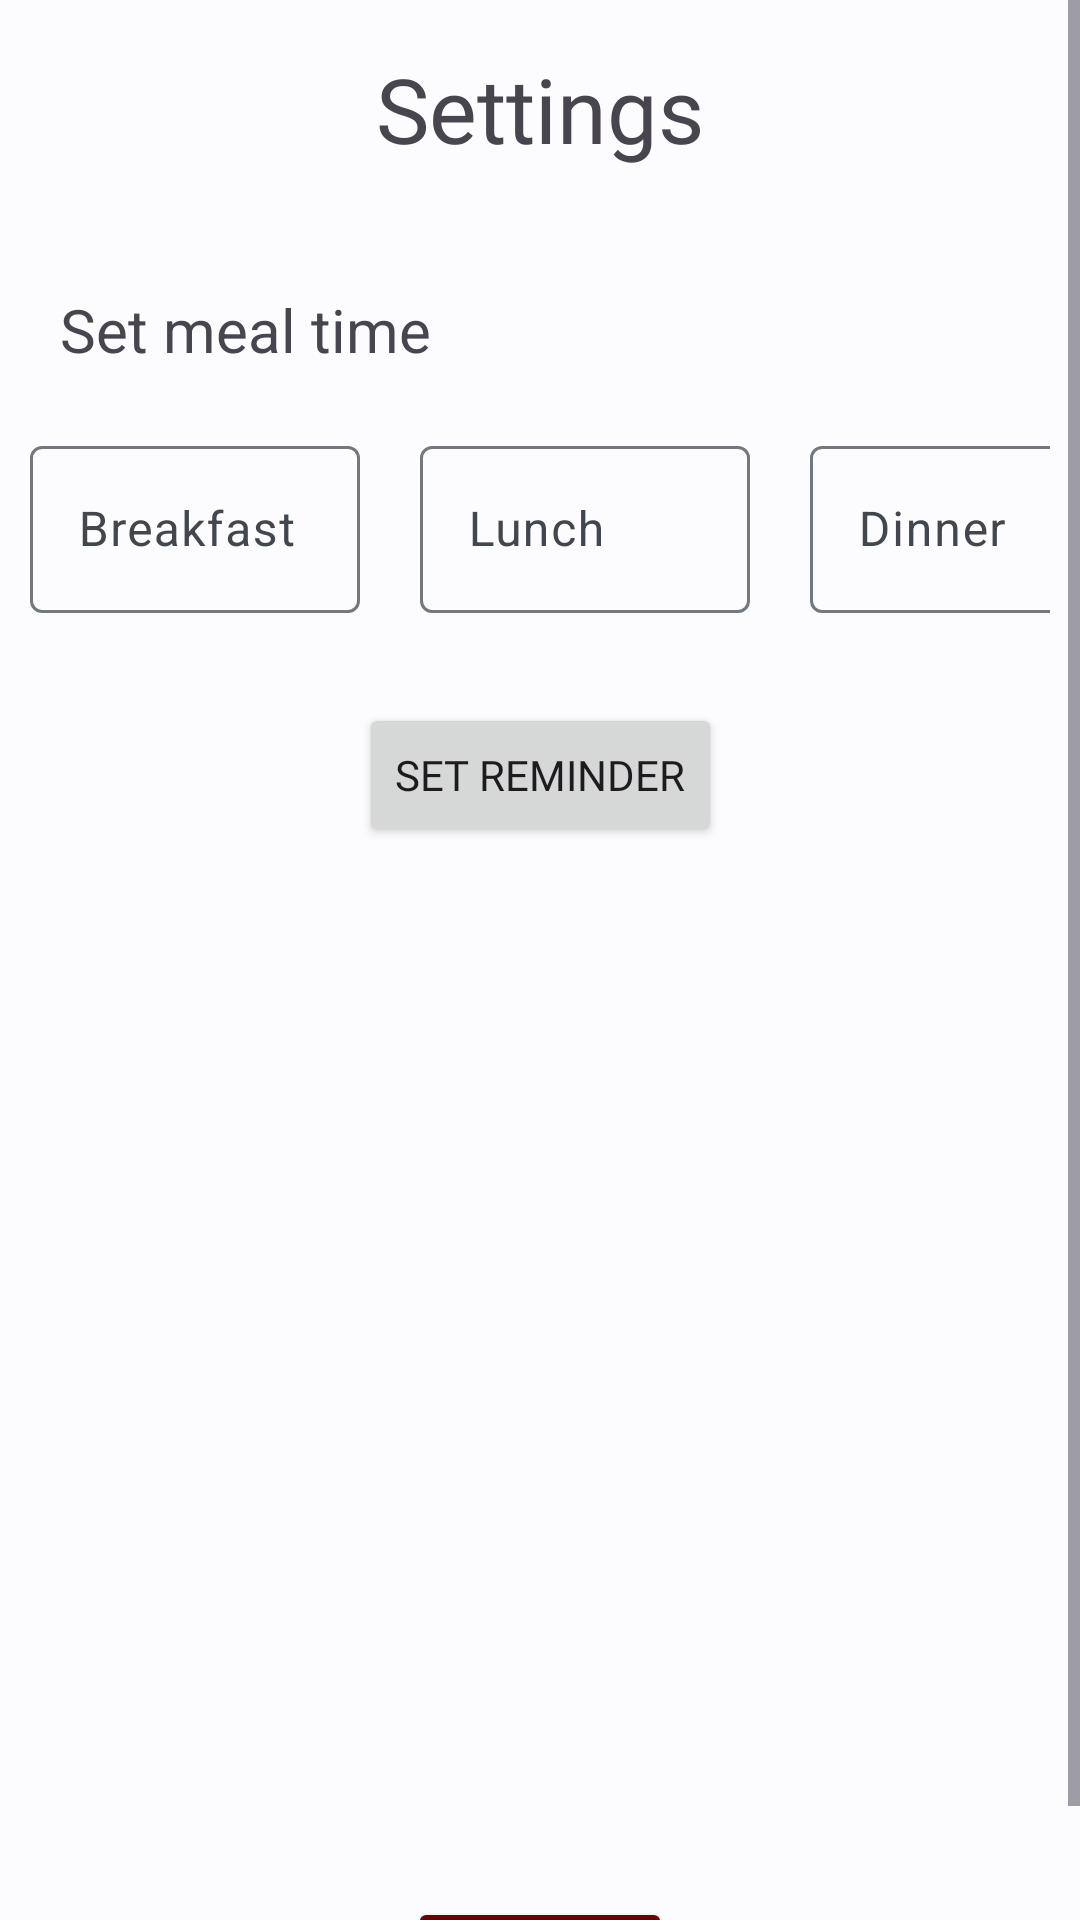

Layout XML and referenced resources for this Android screen:
<!-- AndroidManifest.xml: application theme Theme.CarePlus -->
<!-- res/layout/fragment_settings.xml -->
<?xml version="1.0" encoding="utf-8"?>
<ScrollView xmlns:android="http://schemas.android.com/apk/res/android"
    xmlns:app="http://schemas.android.com/apk/res-auto"
    xmlns:tools="http://schemas.android.com/tools"
    android:layout_width="match_parent"
    android:layout_height="match_parent">

    <androidx.constraintlayout.widget.ConstraintLayout
        android:layout_width="match_parent"
        android:layout_height="wrap_content"
        tools:context=".SettingsFragment">

        <TextView
            android:id="@+id/textView1"
            android:layout_width="match_parent"
            android:layout_height="wrap_content"
            android:layout_marginTop="16dp"
            android:fontFamily="@font/signika_medium"
            android:text="Settings"
            android:textAlignment="center"
            android:textSize="30sp"
            app:layout_constraintEnd_toEndOf="parent"
            app:layout_constraintStart_toStartOf="parent"
            app:layout_constraintTop_toTopOf="parent" />

        <TextView
            android:id="@+id/textView2"
            android:text="Set meal time"
            android:textSize="20sp"
            android:layout_marginStart="20sp"
            android:layout_marginTop="40sp"
            android:layout_width="wrap_content"
            android:layout_height="wrap_content"
            app:layout_constraintStart_toStartOf="parent"
            app:layout_constraintTop_toBottomOf="@id/textView1"/>

        <LinearLayout
            android:id="@+id/linearLayout2"
            android:layout_width="wrap_content"
            android:layout_height="wrap_content"
            android:layout_marginTop="20sp"
            android:gravity="center_horizontal"
            android:orientation="horizontal"
            app:layout_constraintEnd_toEndOf="parent"
            app:layout_constraintStart_toStartOf="parent"
            app:layout_constraintTop_toBottomOf="@id/textView2">

            <com.google.android.material.textfield.TextInputLayout
                android:id="@+id/textInputLayout1"
                style="@style/Widget.Material3.TextInputLayout.OutlinedBox"
                android:layout_width="wrap_content"
                android:layout_height="wrap_content"
                android:layout_marginHorizontal="10sp"
                app:endIconMode="clear_text">

                <com.google.android.material.textfield.TextInputEditText
                    android:id="@+id/editText1"
                    android:layout_width="110sp"
                    android:layout_height="wrap_content"
                    android:focusable="false"
                    android:hint="Breakfast"
                    android:inputType="time" />
            </com.google.android.material.textfield.TextInputLayout>

            <com.google.android.material.textfield.TextInputLayout
                android:id="@+id/textInputLayout2"
                style="@style/Widget.Material3.TextInputLayout.OutlinedBox"
                android:layout_width="wrap_content"
                android:layout_height="wrap_content"
                android:layout_marginHorizontal="10sp"
                app:endIconMode="clear_text">

                <com.google.android.material.textfield.TextInputEditText
                    android:id="@+id/editText2"
                    android:layout_width="110sp"
                    android:layout_height="wrap_content"
                    android:focusable="false"
                    android:hint="Lunch"
                    android:inputType="time" />
            </com.google.android.material.textfield.TextInputLayout>

            <com.google.android.material.textfield.TextInputLayout
                android:id="@+id/textInputLayout3"
                style="@style/Widget.Material3.TextInputLayout.OutlinedBox"
                android:layout_width="wrap_content"
                android:layout_height="wrap_content"
                android:layout_marginHorizontal="10sp"
                app:endIconMode="clear_text">

                <com.google.android.material.textfield.TextInputEditText
                    android:id="@+id/editText3"
                    android:layout_width="110sp"
                    android:layout_height="wrap_content"
                    android:focusable="false"
                    android:hint="Dinner"
                    android:inputType="time" />
            </com.google.android.material.textfield.TextInputLayout>

        </LinearLayout>

        <Button
            android:id="@+id/SetAlarm"
            android:layout_width="wrap_content"
            android:layout_height="wrap_content"
            android:layout_marginTop="30sp"
            android:fontFamily="@font/signika_medium"
            android:text="Set Reminder"
            app:layout_constraintEnd_toEndOf="parent"
            app:layout_constraintStart_toStartOf="parent"
            app:layout_constraintTop_toBottomOf="@+id/linearLayout2" />

        <Button
            android:id="@+id/button2"
            android:layout_width="wrap_content"
            android:layout_height="wrap_content"
            android:layout_marginTop="350sp"
            android:text="Logout"
            android:backgroundTint="@color/md_theme_dark_onError"
            android:textColor="@color/white"
            android:fontFamily="@font/signika_medium"
            app:layout_constraintEnd_toEndOf="parent"
            app:layout_constraintStart_toStartOf="parent"
            app:layout_constraintTop_toBottomOf="@+id/SetAlarm"/>

    </androidx.constraintlayout.widget.ConstraintLayout>

</ScrollView>
<!-- resources referenced by this layout -->
<resources>
  <color name="md_theme_dark_onError">#690005</color>
  <color name="white">#FFFFFFFF</color>
  <style name="Theme.CarePlus" parent="Theme.Material3.DayNight">
          <item name="colorPrimary">@color/md_theme_light_primary</item>
          <item name="colorOnPrimary">@color/md_theme_light_onPrimary</item>
      
          <item name="colorPrimaryContainer">@color/md_theme_light_primary</item>
      
          <item name="colorOnPrimaryContainer">@color/md_theme_dark_onPrimaryContainer</item>
  
          <item name="colorSecondary">@color/md_theme_light_secondary</item>
          <item name="colorOnSecondary">@color/md_theme_light_onSecondary</item>
          <item name="colorSecondaryContainer">@color/md_theme_light_secondaryContainer</item>
          <item name="colorOnSecondaryContainer">@color/md_theme_light_onSecondaryContainer</item>
  
          <item name="colorTertiary">@color/md_theme_light_tertiary</item>
          <item name="colorOnTertiary">@color/md_theme_light_onTertiary</item>
          <item name="colorTertiaryContainer">@color/md_theme_light_tertiaryContainer</item>
          <item name="colorOnTertiaryContainer">@color/md_theme_light_onTertiaryContainer</item>
  
          <item name="colorError">@color/md_theme_light_error</item>
          <item name="colorErrorContainer">@color/md_theme_light_errorContainer</item>
          <item name="colorOnError">@color/md_theme_light_onError</item>
          <item name="colorOnErrorContainer">@color/md_theme_light_onErrorContainer</item>
  
          <item name="android:colorBackground">@color/md_theme_light_background</item>
          <item name="colorOnBackground">@color/md_theme_light_onBackground</item>
          <item name="colorSurface">@color/md_theme_light_surface</item>
          <item name="colorOnSurface">@color/md_theme_light_onSurface</item>
          <item name="colorSurfaceVariant">@color/md_theme_light_surfaceVariant</item>
          <item name="colorOnSurfaceVariant">@color/md_theme_light_onSurfaceVariant</item>
          <item name="colorOutline">@color/md_theme_light_outline</item>
          <item name="colorOnSurfaceInverse">@color/md_theme_light_inverseOnSurface</item>
          <item name="colorSurfaceInverse">@color/md_theme_light_inverseSurface</item>
          <item name="colorPrimaryInverse">@color/md_theme_light_inversePrimary</item>
      </style>
  <color name="md_theme_light_primary">#006397</color>
  <color name="md_theme_light_onPrimary">#FFFFFF</color>
  <color name="md_theme_dark_onPrimaryContainer">#CCE5FF</color>
  <color name="md_theme_light_secondary">#51606F</color>
  <color name="md_theme_light_onSecondary">#FFFFFF</color>
  <color name="md_theme_light_secondaryContainer">#D4E4F6</color>
  <color name="md_theme_light_onSecondaryContainer">#0D1D2A</color>
  <color name="md_theme_light_tertiary">#67587A</color>
  <color name="md_theme_light_onTertiary">#FFFFFF</color>
  <color name="md_theme_light_tertiaryContainer">#EDDCFF</color>
  <color name="md_theme_light_onTertiaryContainer">#221534</color>
  <color name="md_theme_light_error">#BA1A1A</color>
  <color name="md_theme_light_errorContainer">#FFDAD6</color>
  <color name="md_theme_light_onError">#FFFFFF</color>
  <color name="md_theme_light_onErrorContainer">#410002</color>
  <color name="md_theme_light_background">#FCFCFF</color>
  <color name="md_theme_light_onBackground">#1A1C1E</color>
  <color name="md_theme_light_surface">#FCFCFF</color>
  <color name="md_theme_light_onSurface">#1A1C1E</color>
  <color name="md_theme_light_surfaceVariant">#DEE3EB</color>
  <color name="md_theme_light_onSurfaceVariant">#42474E</color>
  <color name="md_theme_light_outline">#72787E</color>
  <color name="md_theme_light_inverseOnSurface">#F0F0F4</color>
  <color name="md_theme_light_inverseSurface">#2F3133</color>
  <color name="md_theme_light_inversePrimary">#92CCFF</color>
</resources>
